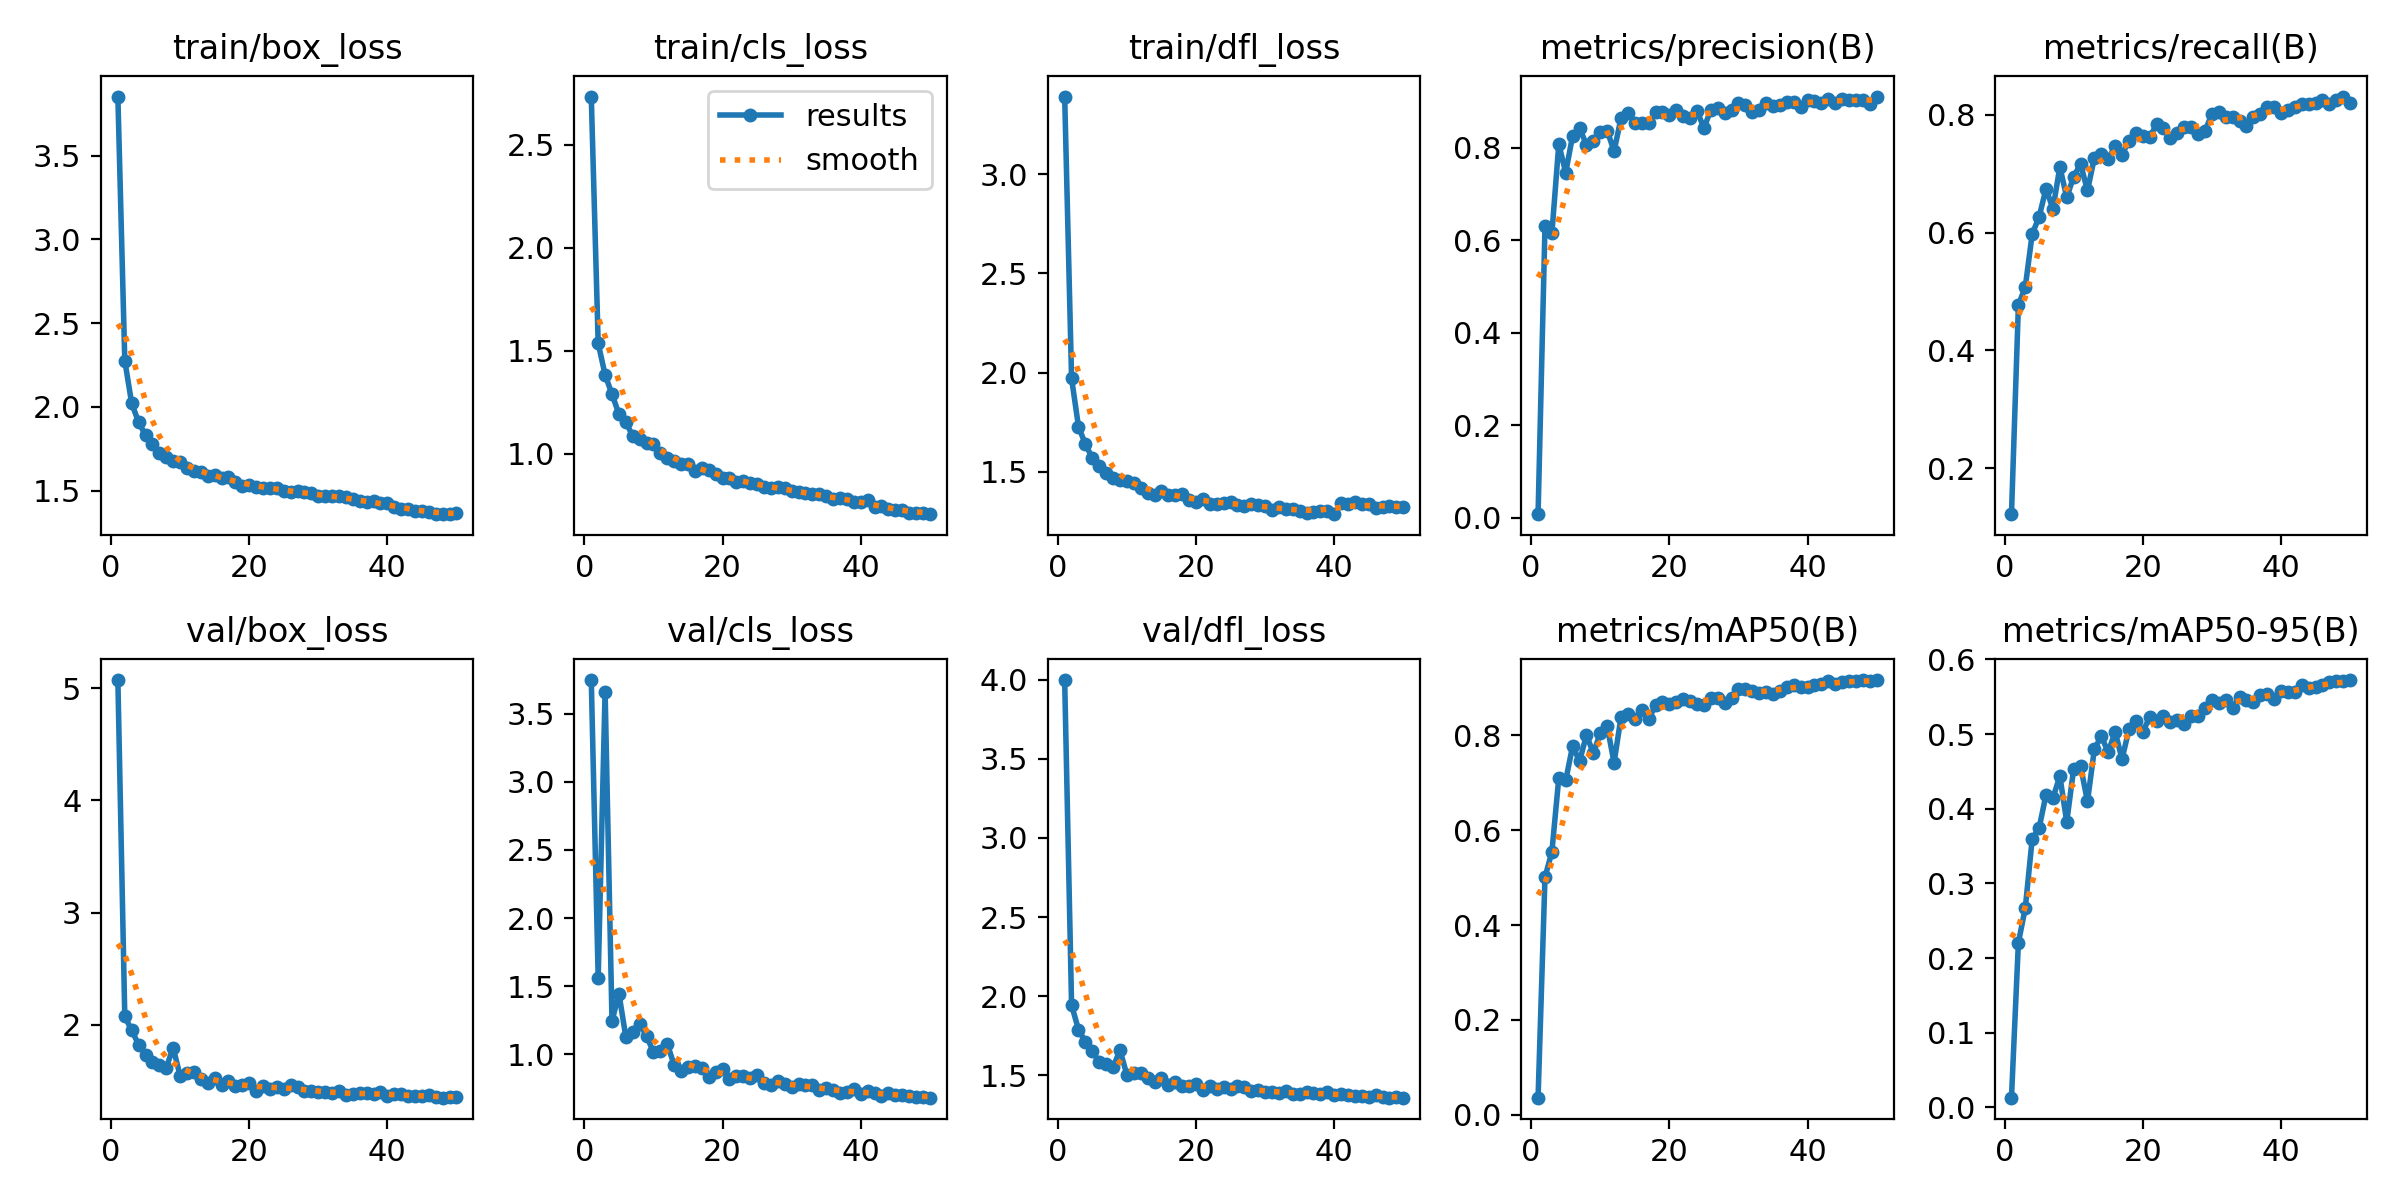

Data behind this chart, as committed beside it:
epoch, time, train/box_loss, train/cls_loss, train/dfl_loss, metrics/precision(B), metrics/recall(B), metrics/mAP50(B), metrics/mAP50-95(B), val/box_loss, val/cls_loss, val/dfl_loss, lr/pg0, lr/pg1, lr/pg2
1, 429.4, 3.853, 2.733, 3.392, 0.00726, 0.1218, 0.03636, 0.0131, 5.075, 3.748, 3.999, 0.0006599, 0.0006599, 0.0006599
2, 840.6, 2.276, 1.536, 1.971, 0.6297, 0.4764, 0.5005, 0.2205, 2.073, 1.562, 1.942, 0.0013, 0.0013, 0.0013
3, 1258, 2.02, 1.383, 1.727, 0.615, 0.5079, 0.5545, 0.2671, 1.949, 3.663, 1.788, 0.001914, 0.001914, 0.001914
4, 1661, 1.909, 1.289, 1.639, 0.8078, 0.5975, 0.7102, 0.3596, 1.821, 1.243, 1.71, 0.001881, 0.001881, 0.001881
5, 2066, 1.83, 1.193, 1.57, 0.746, 0.6265, 0.7048, 0.3741, 1.732, 1.445, 1.654, 0.001842, 0.001842, 0.001842
6, 2465, 1.777, 1.153, 1.529, 0.826, 0.6746, 0.7774, 0.4189, 1.663, 1.127, 1.581, 0.001802, 0.001802, 0.001802
7, 2857, 1.724, 1.087, 1.492, 0.8421, 0.6401, 0.7449, 0.4144, 1.64, 1.166, 1.573, 0.001762, 0.001762, 0.001762
8, 3238, 1.703, 1.071, 1.468, 0.8065, 0.7113, 0.8005, 0.4436, 1.616, 1.223, 1.548, 0.001723, 0.001723, 0.001723
9, 3635, 1.677, 1.052, 1.46, 0.8153, 0.6597, 0.7619, 0.3823, 1.793, 1.135, 1.658, 0.001683, 0.001683, 0.001683
10, 4033, 1.67, 1.045, 1.452, 0.8342, 0.6949, 0.8048, 0.4536, 1.543, 1.014, 1.502, 0.001644, 0.001644, 0.001644
11, 4431, 1.633, 1.005, 1.441, 0.8369, 0.7164, 0.8187, 0.4568, 1.57, 1.023, 1.513, 0.001604, 0.001604, 0.001604
12, 4828, 1.617, 0.9808, 1.416, 0.7924, 0.6714, 0.7421, 0.4098, 1.577, 1.076, 1.516, 0.001564, 0.001564, 0.001564
13, 5225, 1.612, 0.9632, 1.393, 0.8635, 0.727, 0.8379, 0.48, 1.514, 0.9182, 1.481, 0.001525, 0.001525, 0.001525
14, 5620, 1.584, 0.9514, 1.383, 0.8744, 0.7339, 0.8448, 0.4969, 1.482, 0.8795, 1.455, 0.001485, 0.001485, 0.001485
15, 6016, 1.591, 0.9521, 1.401, 0.8531, 0.7247, 0.8347, 0.4758, 1.523, 0.9071, 1.48, 0.001446, 0.001446, 0.001446
16, 6413, 1.573, 0.9174, 1.385, 0.8523, 0.7469, 0.852, 0.503, 1.458, 0.9133, 1.437, 0.001406, 0.001406, 0.001406
17, 6809, 1.582, 0.9315, 1.385, 0.8535, 0.7323, 0.8336, 0.4666, 1.495, 0.8987, 1.459, 0.001366, 0.001366, 0.001366
18, 7206, 1.552, 0.9237, 1.386, 0.8777, 0.756, 0.8629, 0.5061, 1.448, 0.8357, 1.431, 0.001327, 0.001327, 0.001327
19, 7605, 1.529, 0.9008, 1.36, 0.8777, 0.7687, 0.871, 0.5172, 1.458, 0.8678, 1.433, 0.001287, 0.001287, 0.001287
20, 8002, 1.532, 0.8808, 1.349, 0.8701, 0.7646, 0.8655, 0.5034, 1.475, 0.8876, 1.446, 0.001248, 0.001248, 0.001248
21, 8399, 1.524, 0.8842, 1.362, 0.8822, 0.7615, 0.8697, 0.5222, 1.407, 0.8208, 1.405, 0.001208, 0.001208, 0.001208
22, 8800, 1.518, 0.8644, 1.338, 0.8693, 0.7836, 0.8754, 0.5173, 1.454, 0.8416, 1.431, 0.001168, 0.001168, 0.001168
23, 9198, 1.513, 0.8667, 1.339, 0.8632, 0.7782, 0.8726, 0.5239, 1.423, 0.8402, 1.413, 0.001129, 0.001129, 0.001129
24, 9595, 1.514, 0.8599, 1.344, 0.8789, 0.761, 0.8663, 0.516, 1.441, 0.8214, 1.425, 0.001089, 0.001089, 0.001089
25, 9990, 1.5, 0.8531, 1.346, 0.8432, 0.7694, 0.8644, 0.5194, 1.426, 0.846, 1.414, 0.00105, 0.00105, 0.00105
26, 10382, 1.489, 0.8394, 1.334, 0.8808, 0.7792, 0.8786, 0.5136, 1.464, 0.7895, 1.432, 0.00101, 0.00101, 0.00101
27, 10778, 1.495, 0.8326, 1.328, 0.885, 0.7785, 0.8787, 0.5238, 1.447, 0.7714, 1.427, 0.0009704, 0.0009704, 0.0009704
28, 11172, 1.49, 0.8401, 1.335, 0.8757, 0.7665, 0.8688, 0.5246, 1.41, 0.8006, 1.401, 0.0009308, 0.0009308, 0.0009308
29, 11568, 1.484, 0.833, 1.334, 0.8821, 0.7722, 0.8793, 0.5347, 1.403, 0.7819, 1.403, 0.0008912, 0.0008912, 0.0008912
30, 11964, 1.465, 0.8182, 1.329, 0.8967, 0.8013, 0.8968, 0.5455, 1.396, 0.7577, 1.395, 0.0008516, 0.0008516, 0.0008516
31, 12361, 1.469, 0.8143, 1.305, 0.8932, 0.8044, 0.8975, 0.5419, 1.397, 0.7795, 1.392, 0.000812, 0.000812, 0.000812
32, 12755, 1.466, 0.8076, 1.322, 0.8761, 0.7954, 0.894, 0.5458, 1.39, 0.7711, 1.389, 0.0007724, 0.0007724, 0.0007724
33, 13152, 1.469, 0.8057, 1.312, 0.8813, 0.7963, 0.8883, 0.5352, 1.403, 0.7762, 1.397, 0.0007328, 0.0007328, 0.0007328
34, 13548, 1.459, 0.8058, 1.311, 0.8975, 0.7894, 0.892, 0.5491, 1.372, 0.7369, 1.379, 0.0006932, 0.0006932, 0.0006932
35, 13942, 1.446, 0.7934, 1.304, 0.891, 0.7812, 0.886, 0.5461, 1.378, 0.7485, 1.38, 0.0006536, 0.0006536, 0.0006536
36, 14340, 1.437, 0.7814, 1.292, 0.8926, 0.7959, 0.8939, 0.5429, 1.394, 0.7343, 1.392, 0.000614, 0.000614, 0.000614
37, 14738, 1.431, 0.7847, 1.296, 0.8989, 0.8015, 0.9019, 0.5522, 1.385, 0.7115, 1.385, 0.0005744, 0.0005744, 0.0005744
38, 15133, 1.435, 0.7802, 1.303, 0.8984, 0.8127, 0.9053, 0.5534, 1.378, 0.7215, 1.378, 0.0005348, 0.0005348, 0.0005348
39, 15529, 1.424, 0.7664, 1.3, 0.8877, 0.813, 0.9026, 0.5464, 1.397, 0.7409, 1.395, 0.0004952, 0.0004952, 0.0004952
40, 15925, 1.427, 0.7654, 1.286, 0.9021, 0.8023, 0.902, 0.5577, 1.366, 0.7072, 1.375, 0.0004556, 0.0004556, 0.0004556
41, 16310, 1.403, 0.7738, 1.343, 0.9001, 0.808, 0.9051, 0.5564, 1.379, 0.7287, 1.378, 0.000416, 0.000416, 0.000416
42, 16694, 1.391, 0.7439, 1.338, 0.8969, 0.8131, 0.9074, 0.5558, 1.376, 0.7183, 1.372, 0.0003764, 0.0003764, 0.0003764
43, 17079, 1.391, 0.7446, 1.35, 0.9054, 0.819, 0.9134, 0.5651, 1.364, 0.6953, 1.368, 0.0003368, 0.0003368, 0.0003368
44, 17463, 1.377, 0.7344, 1.335, 0.8966, 0.8182, 0.9089, 0.5618, 1.361, 0.7155, 1.368, 0.0002972, 0.0002972, 0.0002972
45, 17849, 1.377, 0.7255, 1.339, 0.9058, 0.8194, 0.9112, 0.5628, 1.362, 0.7025, 1.363, 0.0002576, 0.0002576, 0.0002576
46, 18236, 1.375, 0.7283, 1.319, 0.9026, 0.8247, 0.9149, 0.5655, 1.371, 0.6968, 1.373, 0.000218, 0.000218, 0.000218
47, 18622, 1.361, 0.7131, 1.32, 0.9032, 0.8186, 0.9134, 0.5702, 1.355, 0.6906, 1.361, 0.0001784, 0.0001784, 0.0001784
48, 19006, 1.359, 0.7126, 1.329, 0.9027, 0.8244, 0.9155, 0.5707, 1.347, 0.6888, 1.357, 0.0001388, 0.0001388, 0.0001388
49, 19389, 1.359, 0.7116, 1.324, 0.895, 0.8309, 0.9147, 0.5705, 1.353, 0.6856, 1.36, 9.92e-05, 9.92e-05, 9.92e-05
50, 19773, 1.363, 0.7071, 1.321, 0.9105, 0.8195, 0.9162, 0.5723, 1.349, 0.6805, 1.357, 5.96e-05, 5.96e-05, 5.96e-05
